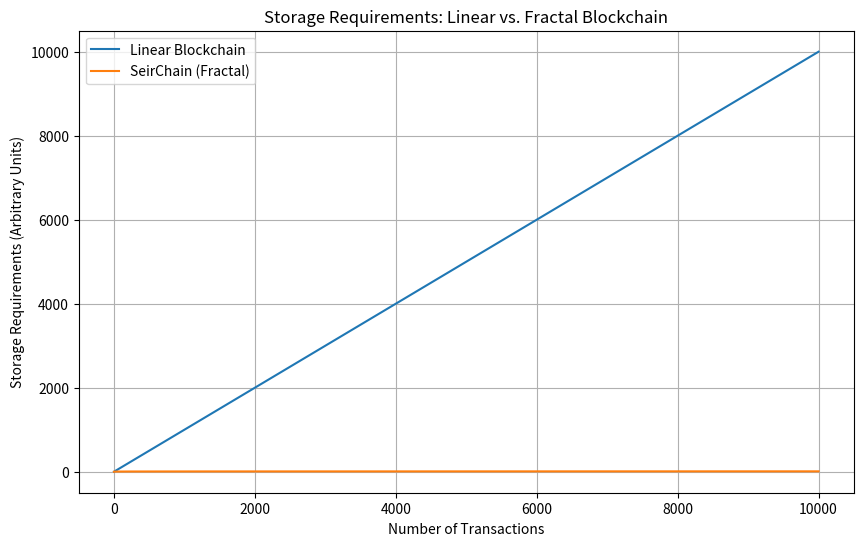

This chart was generated by the following Python code:
import matplotlib.pyplot as plt
import numpy as np

def linear_storage(n):
  """
  Calculates the storage requirement for a linear blockchain.
  Assumes each transaction has a fixed size.
  """
  return n

def fractal_storage(n):
  """
  Calculates the storage requirement for a fractal blockchain (SeirChain).
  The storage grows sub-linearly, proportional to log(n).
  """
  return np.log(n)

if __name__ == '__main__':
  # Number of transactions
  transactions = np.arange(1, 10000)

  # Calculate storage for both models
  linear = linear_storage(transactions)
  fractal = fractal_storage(transactions)

  # Plot the results
  plt.figure(figsize=(10, 6))
  plt.plot(transactions, linear, label="Linear Blockchain")
  plt.plot(transactions, fractal, label="SeirChain (Fractal)")
  plt.xlabel("Number of Transactions")
  plt.ylabel("Storage Requirements (Arbitrary Units)")
  plt.title("Storage Requirements: Linear vs. Fractal Blockchain")
  plt.legend()
  plt.grid(True)
  plt.savefig("storage_comparison.png")
  plt.show()
